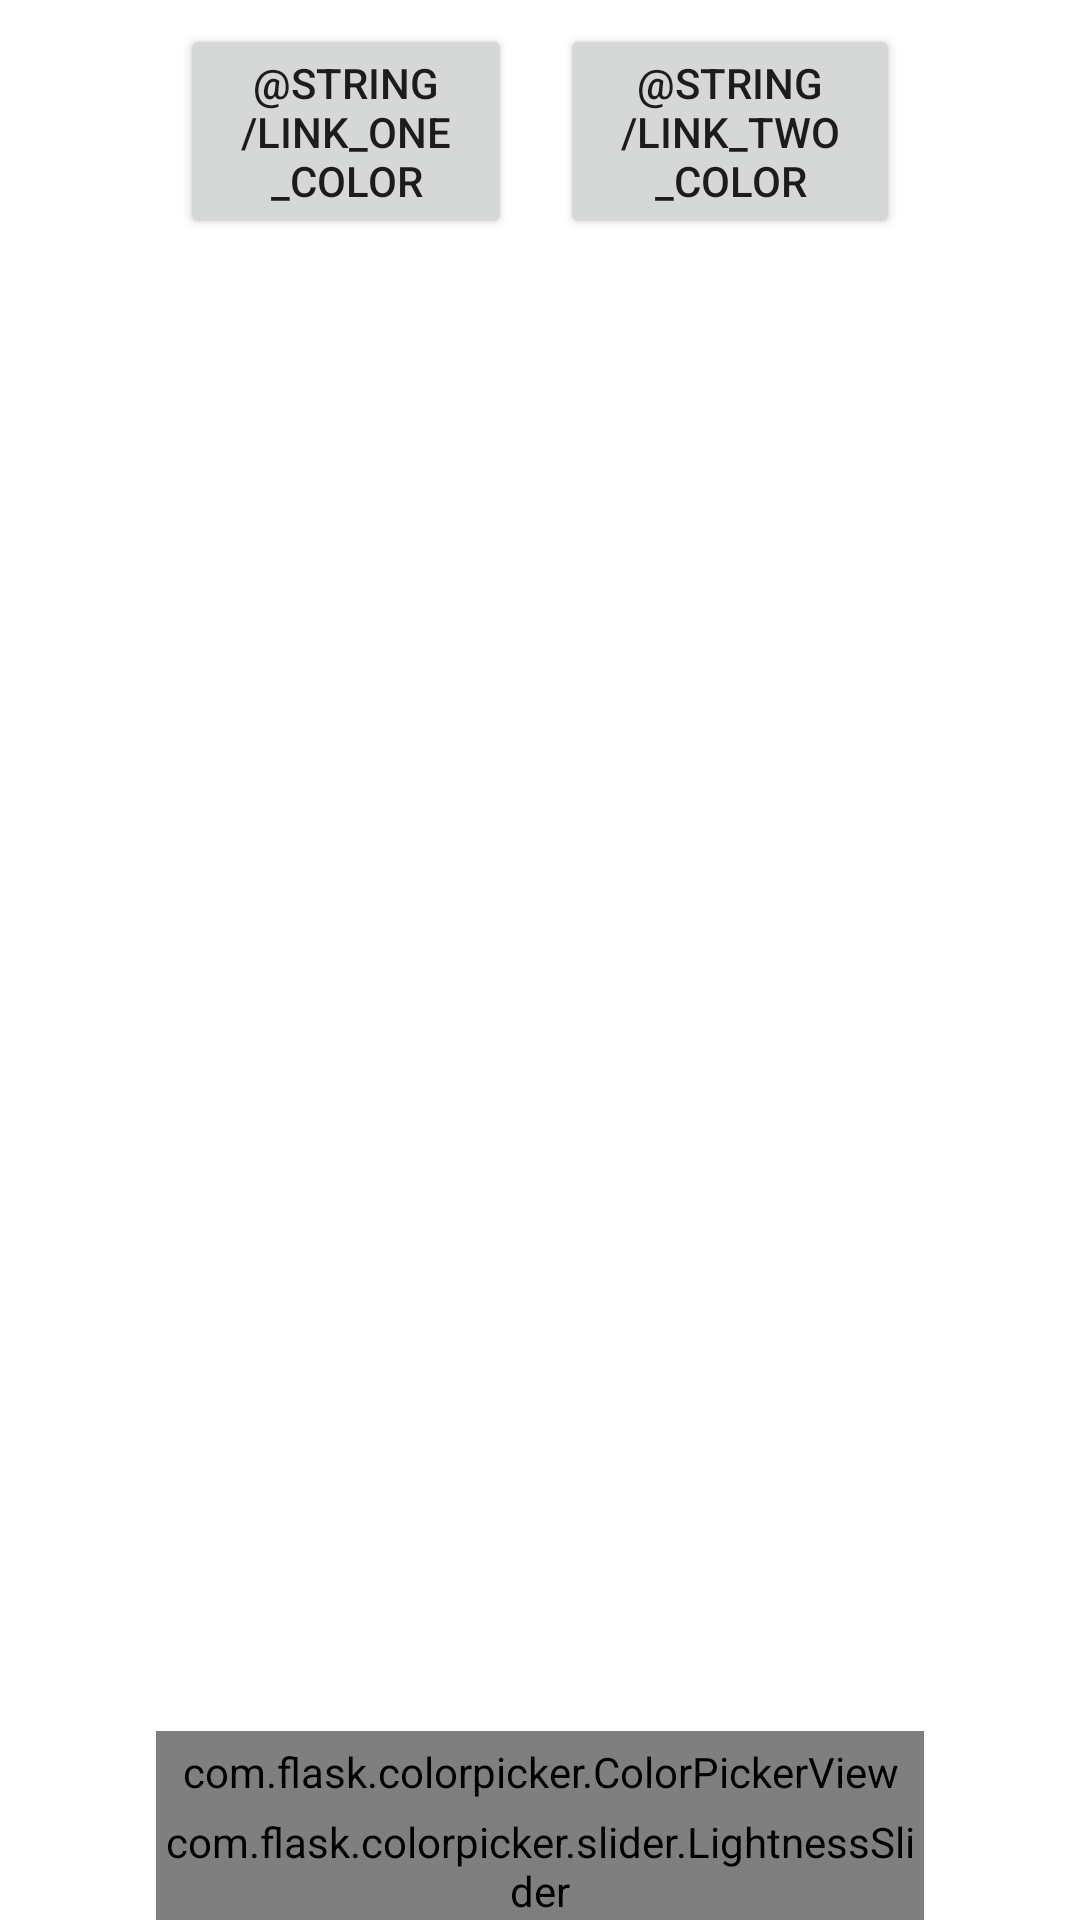

The Android layout XML behind this screen, and the referenced resources:
<!-- AndroidManifest.xml: application theme Theme.KotlyOtlyDobleDosLinks -->
<!-- res/layout/color_layout.xml -->
<?xml version="1.0" encoding="utf-8"?>
<androidx.constraintlayout.widget.ConstraintLayout xmlns:android="http://schemas.android.com/apk/res/android"
    xmlns:app="http://schemas.android.com/apk/res-auto"
    android:layout_width="match_parent"
    android:layout_height="wrap_content">

    <LinearLayout
        android:layout_width="256dp"
        android:layout_height="match_parent"
        android:gravity="center"
        android:orientation="vertical"
        app:layout_constraintEnd_toEndOf="parent"
        app:layout_constraintStart_toStartOf="parent">

        <LinearLayout
            android:layout_width="match_parent"
            android:layout_height="wrap_content"
            android:orientation="horizontal">

            <Button
                android:id="@+id/link_one_color"
                android:layout_width="wrap_content"
                android:layout_height="wrap_content"
                android:layout_margin="8dp"
                android:layout_weight="1"
                android:text="@string/link_one_color"
                app:cornerRadius="8dp" />

            <Button
                android:id="@+id/link_two_color"
                android:layout_width="wrap_content"
                android:layout_height="wrap_content"
                android:layout_margin="8dp"
                android:layout_weight="1"
                android:text="@string/link_two_color"
                app:cornerRadius="8dp" />

        </LinearLayout>

        <TextView
            android:id="@+id/component_color"
            android:layout_width="wrap_content"
            android:layout_height="0dp"
            android:layout_weight="1"
            android:textSize="20sp"
            android:textStyle="bold" />

        <com.flask.colorpicker.ColorPickerView
            android:id="@+id/color_picker_view"
            android:layout_width="match_parent"
            android:layout_height="wrap_content"
            android:padding="4dp" />

        <com.flask.colorpicker.slider.LightnessSlider
            android:id="@+id/color_picker_slider"
            android:layout_width="match_parent"
            android:layout_height="36dp" />

    </LinearLayout>
</androidx.constraintlayout.widget.ConstraintLayout>
<!-- resources referenced by this layout -->
<resources>
  <style name="Theme.KotlyOtlyDobleDosLinks" parent="Theme.MaterialComponents.DayNight.DarkActionBar">
          
          <item name="colorPrimary">@color/purple_500</item>
          <item name="colorPrimaryVariant">@color/purple_700</item>
          <item name="colorOnPrimary">@color/white</item>
          
          <item name="colorSecondary">@color/teal_200</item>
          <item name="colorSecondaryVariant">@color/teal_700</item>
          <item name="colorOnSecondary">@color/black</item>
          
          <item name="android:statusBarColor" tools:targetApi="l">?attr/colorPrimaryVariant</item>
          
      </style>
  <!-- not gathered from this repository: default colours our renderer supplied (Android Studio template values) -->
  <color name="purple_500">#FF6200EE</color>
  <color name="purple_700">#FF3700B3</color>
  <color name="teal_200">#FF03DAC5</color>
  <color name="teal_700">#FF018786</color>
  <color name="black">#FF000000</color>
  <color name="white">#FFFFFFFF</color>
</resources>
